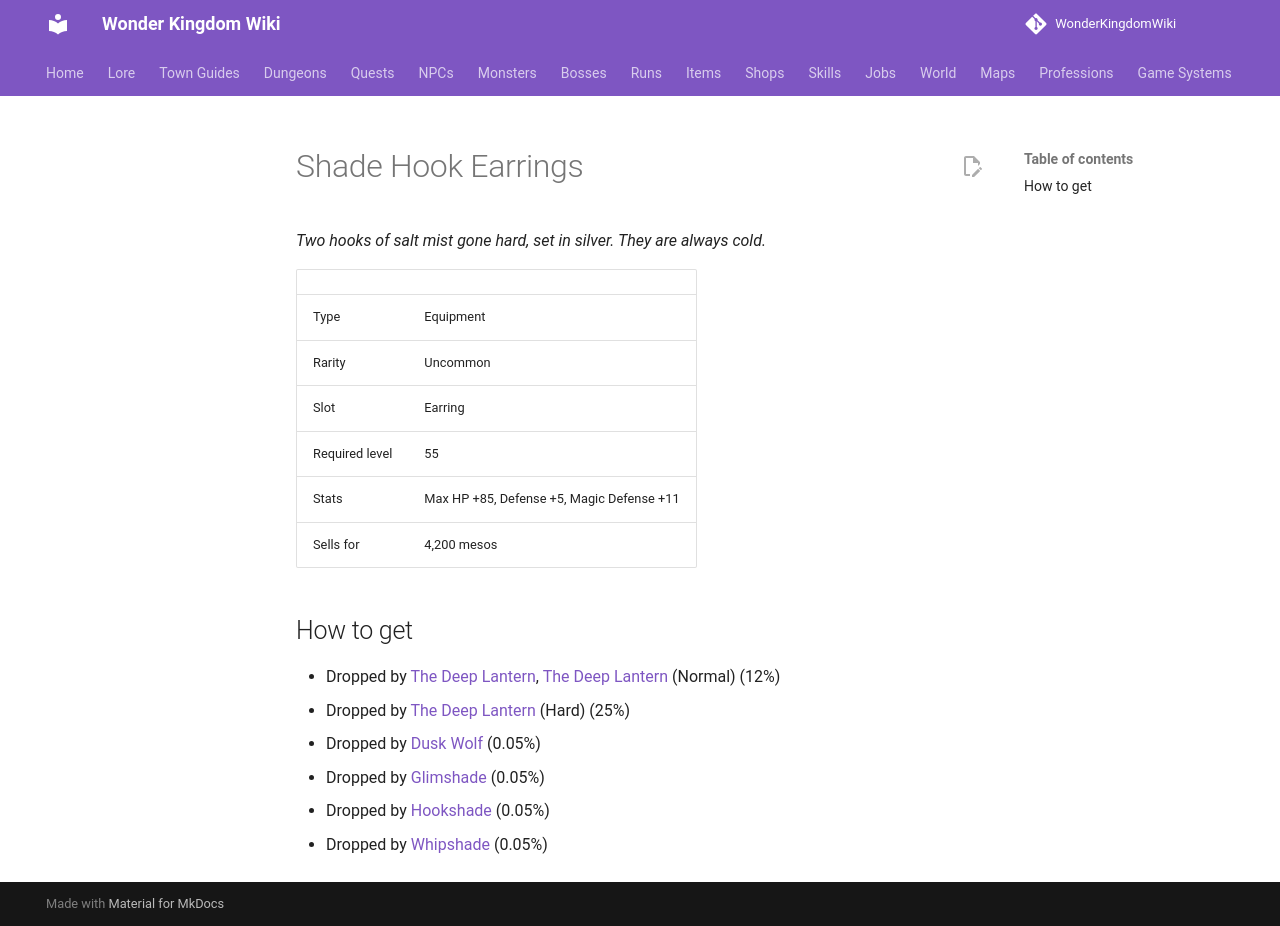

repository: alonohana627/WonderKingdomWiki · page: items/shade_hook_earrings/index.html · generator: mkdocs

<!-- Generated by tools/generate.py from GameLib. Do not edit: changes are overwritten. -->

# Shade Hook Earrings

*Two hooks of salt mist gone hard, set in silver. They are always cold.*

|  |  |
|---|---|
| Type | Equipment |
| Rarity | Uncommon |
| Slot | Earring |
| Required level | 55 |
| Stats | Max HP +85, Defense +5, Magic Defense +11 |
| Sells for | 4,200 mesos |

## How to get

- Dropped by [The Deep Lantern](../monsters/deep_lantern.md), [The Deep Lantern](../bosses/deep_lantern.md) (Normal) (12%)
- Dropped by [The Deep Lantern](../bosses/deep_lantern.md) (Hard) (25%)
- Dropped by [Dusk Wolf](../monsters/dusk_wolf.md) (0.05%)
- Dropped by [Glimshade](../monsters/glimshade.md) (0.05%)
- Dropped by [Hookshade](../monsters/hookshade.md) (0.05%)
- Dropped by [Whipshade](../monsters/whipshade.md) (0.05%)
